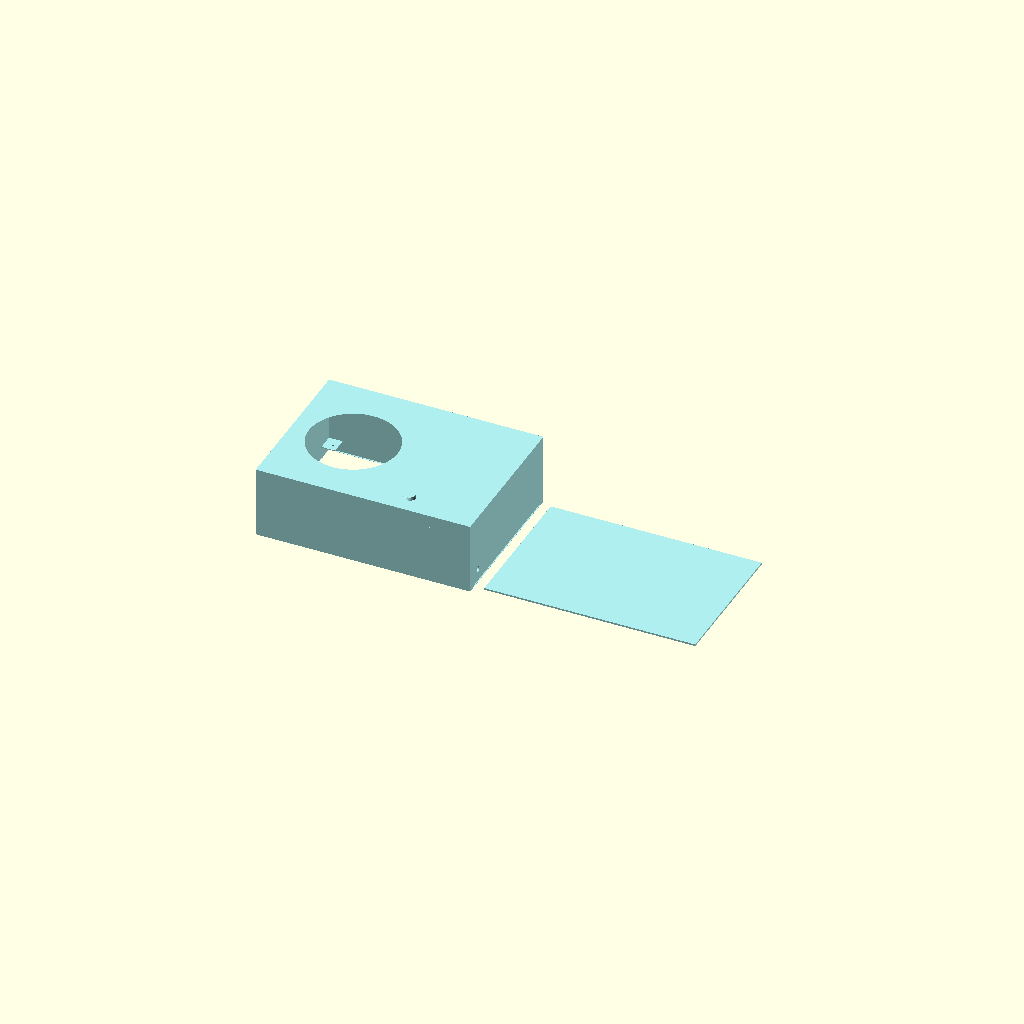
Cell 1: the model at its default parameters.
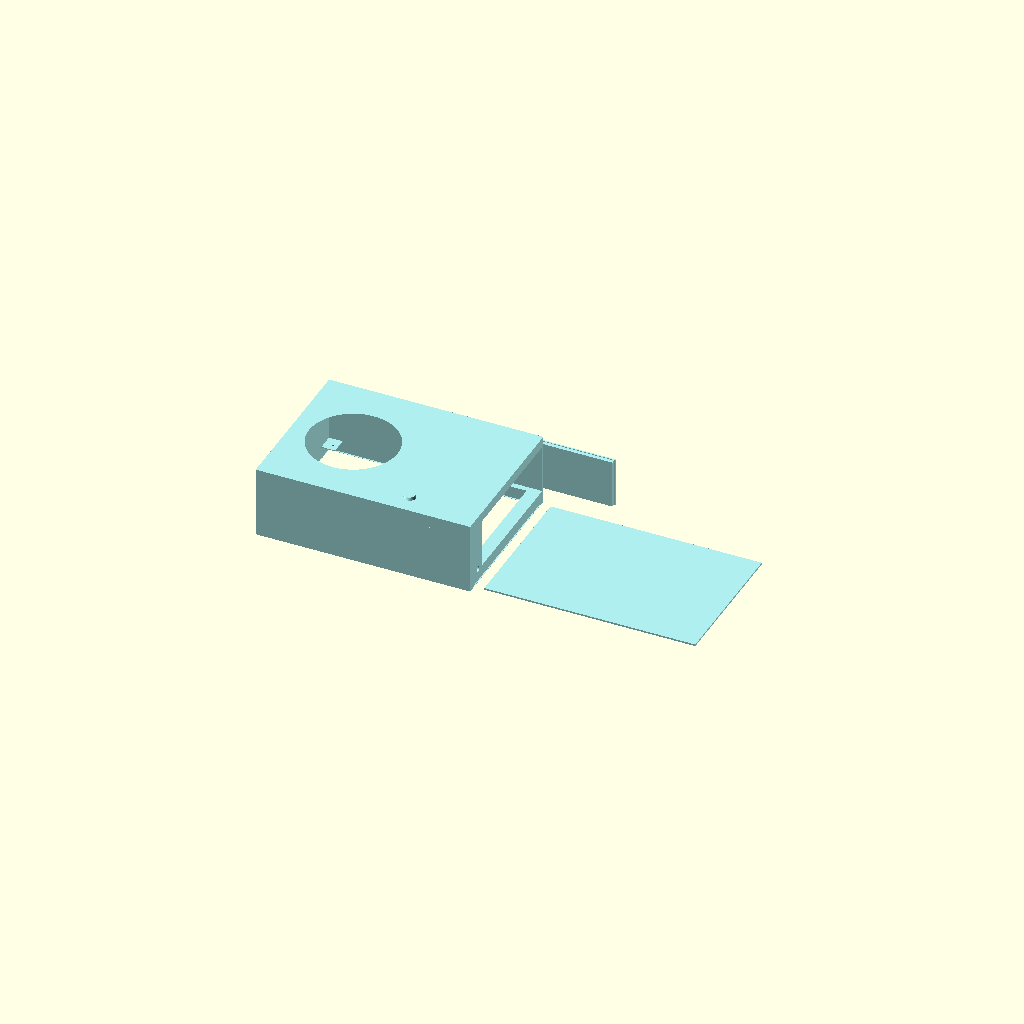
Cell 2: battrieWidth = 52 (everything else at default).
All cells are drawn from one camera (rotation 55°, 0°, 25°, orthographic, colour scheme Cornfield), so only the parameter changes between them.
The OpenSCAD source (inputs/thingiverse/files/thing-3926202/files/interphone.scad):
// Une Case Pour l'interphone
// les Variable en milimétre

troue_D= 2.54 ; // diametre de troue
troue_H= 1.6 ; // profondeur de troue

//Case de Battrie 
battrieHeight = 17; // Longeur
battrieWidth = 26; // Largeur
battrieDeep = 45; // Profondeur

// HP Position
HP_X=31.874; // Position de Haut-Parleur en axe X
HP_Y=-18.93; // Position de Haut-Parleur en axe Y
HP_Z=23; // Position de Haut-Parleur en axe Z

// translation selon X,Y,Z de Case
X_Case=10.365;
Y_Case=46.004;
Z_Case=1.27;

// Posision de Battrie selon X,Y,Z 
battrie_X=57.142;
battrie_Y=35.974;
battrie_Z=3.3;

module Case_d_interphone(){
module PCB(){
translate([14.478-0.3,-10.16+14,2.5])
cylinder(d=troue_D-0.05, h=troue_H+0.3, center=true, $fn=150);
translate([66.04-0.3,-10.414+14,2.5])
cylinder(d=troue_D-0.05, h=troue_H+0.3, center=true, $fn=150);
translate([66.04-0.3,-42.545+14,2.5])
cylinder(d=troue_D-0.05, h=troue_H+0.3, center=true, $fn=150);
translate([14.605-0.3,-42.545+14,2.5])
cylinder(d=troue_D-0.05, h=troue_H+0.3, center=true, $fn=150);
// poseur de board
translate([10.37,0.5,3.15])
cube([6.05,6.05,0.25]);

translate([56.37,0.5,3.15])
cube([14.05,6.05,0.25]);

translate([10.37,-31.5,3.15])
cube([6.05,6.05,0.25]);

translate([54.47,-31.5,3.15])
cube([16.05,6.05,0.25]);

}

module inside(){

// HP
translate([HP_X,HP_Y,HP_Z])
cylinder(d1=40.5, d2=26, h=4.5, center=true, $fn=150);

// Push Button
translate([61,-39,23.55])    
cylinder(d1=5, d2=3.5, h=4.5, center=true, $fn=150);

translate([X_Case/0.89,-Y_Case/1.07,-Z_Case/0.95])
cube([69.16,49.16,22.73]);

// Battrie Placement
translate([battrie_X,-battrie_Y-0.9,battrie_Z])
cube([battrieWidth,battrieDeep,battrieHeight], center=false);

translate([battrie_X,-battrie_Y+44.469,battrie_Z-0.2])
cube([battrieWidth+0.4,battrieDeep/90,battrieHeight+0.4], center=false);

// SLIDE
translate([11.55,-43.25,-1.2])
cube([73.82,49.90,0.59], centre=false);

// Placement des Lignes
translate([83,-40,3.5])
rotate([0,90,0])
cylinder(d=2 , h=6, center=true, $fn=150);
}

difference(){
translate([X_Case,-Y_Case,-Z_Case])
cube([75,55,25]);
inside();
}

PCB();

// porte de battrie 
translate([battrie_X,-battrie_Y+45.7,battrie_Z])
cube([battrieWidth,battrieDeep/29,battrieHeight], center=false);

translate([battrie_X,-battrie_Y+47,battrie_Z-0.2])
cube([battrieWidth+0.4,battrieDeep/90,battrieHeight+0.4], center=false);

// SLIDE
translate([89,-43.25,-1.2])
cube([73.82,49.90,0.6], centre=false);

translate([61.8,-35,20.35])
cube([20.3,43,1.2]);

// Push
translate([61,-39,21.55])    
cylinder(d1=8.4, d2=3.2, h=6, center=true, $fn=150);

translate([61,-39,23.65])
rotate([90,90,0])
cylinder(r=0.05, h=6, center=true, $fn=150);

module possoire_B(){
// Button possoire
translate([ 58,-42,10.25])
cube([6.05,6.05,5.05]);
translate([ 61,-39,16.25])
cylinder(r=2.5,h=4.5,center=true, $fn=150);

translate([ 61,-39,19.55])    
cylinder(d=11.7 , h=4.5, center=true, $fn=150);
}

difference(){
translate([58,-46,12.82])
cube([26,10.75,6.5]);
possoire_B();
}

// Separer Batterie de HP
translate([54.609,-26.85,3.15])
cube([2.538,33.077,20.2]);
}

color("PaleTurquoise"){
    Case_d_interphone();
}
Customizer parameters (derived from the source; name, type, default, range or options):
troue_D: number, default 2.54
troue_H: number, default 1.6
battrieHeight: number, default 17
battrieWidth: number, default 26
battrieDeep: number, default 45
HP_X: number, default 31.874
HP_Y: number, default -18.93
HP_Z: number, default 23
X_Case: number, default 10.365
Y_Case: number, default 46.004
Z_Case: number, default 1.27
battrie_X: number, default 57.142
battrie_Y: number, default 35.974
battrie_Z: number, default 3.3
